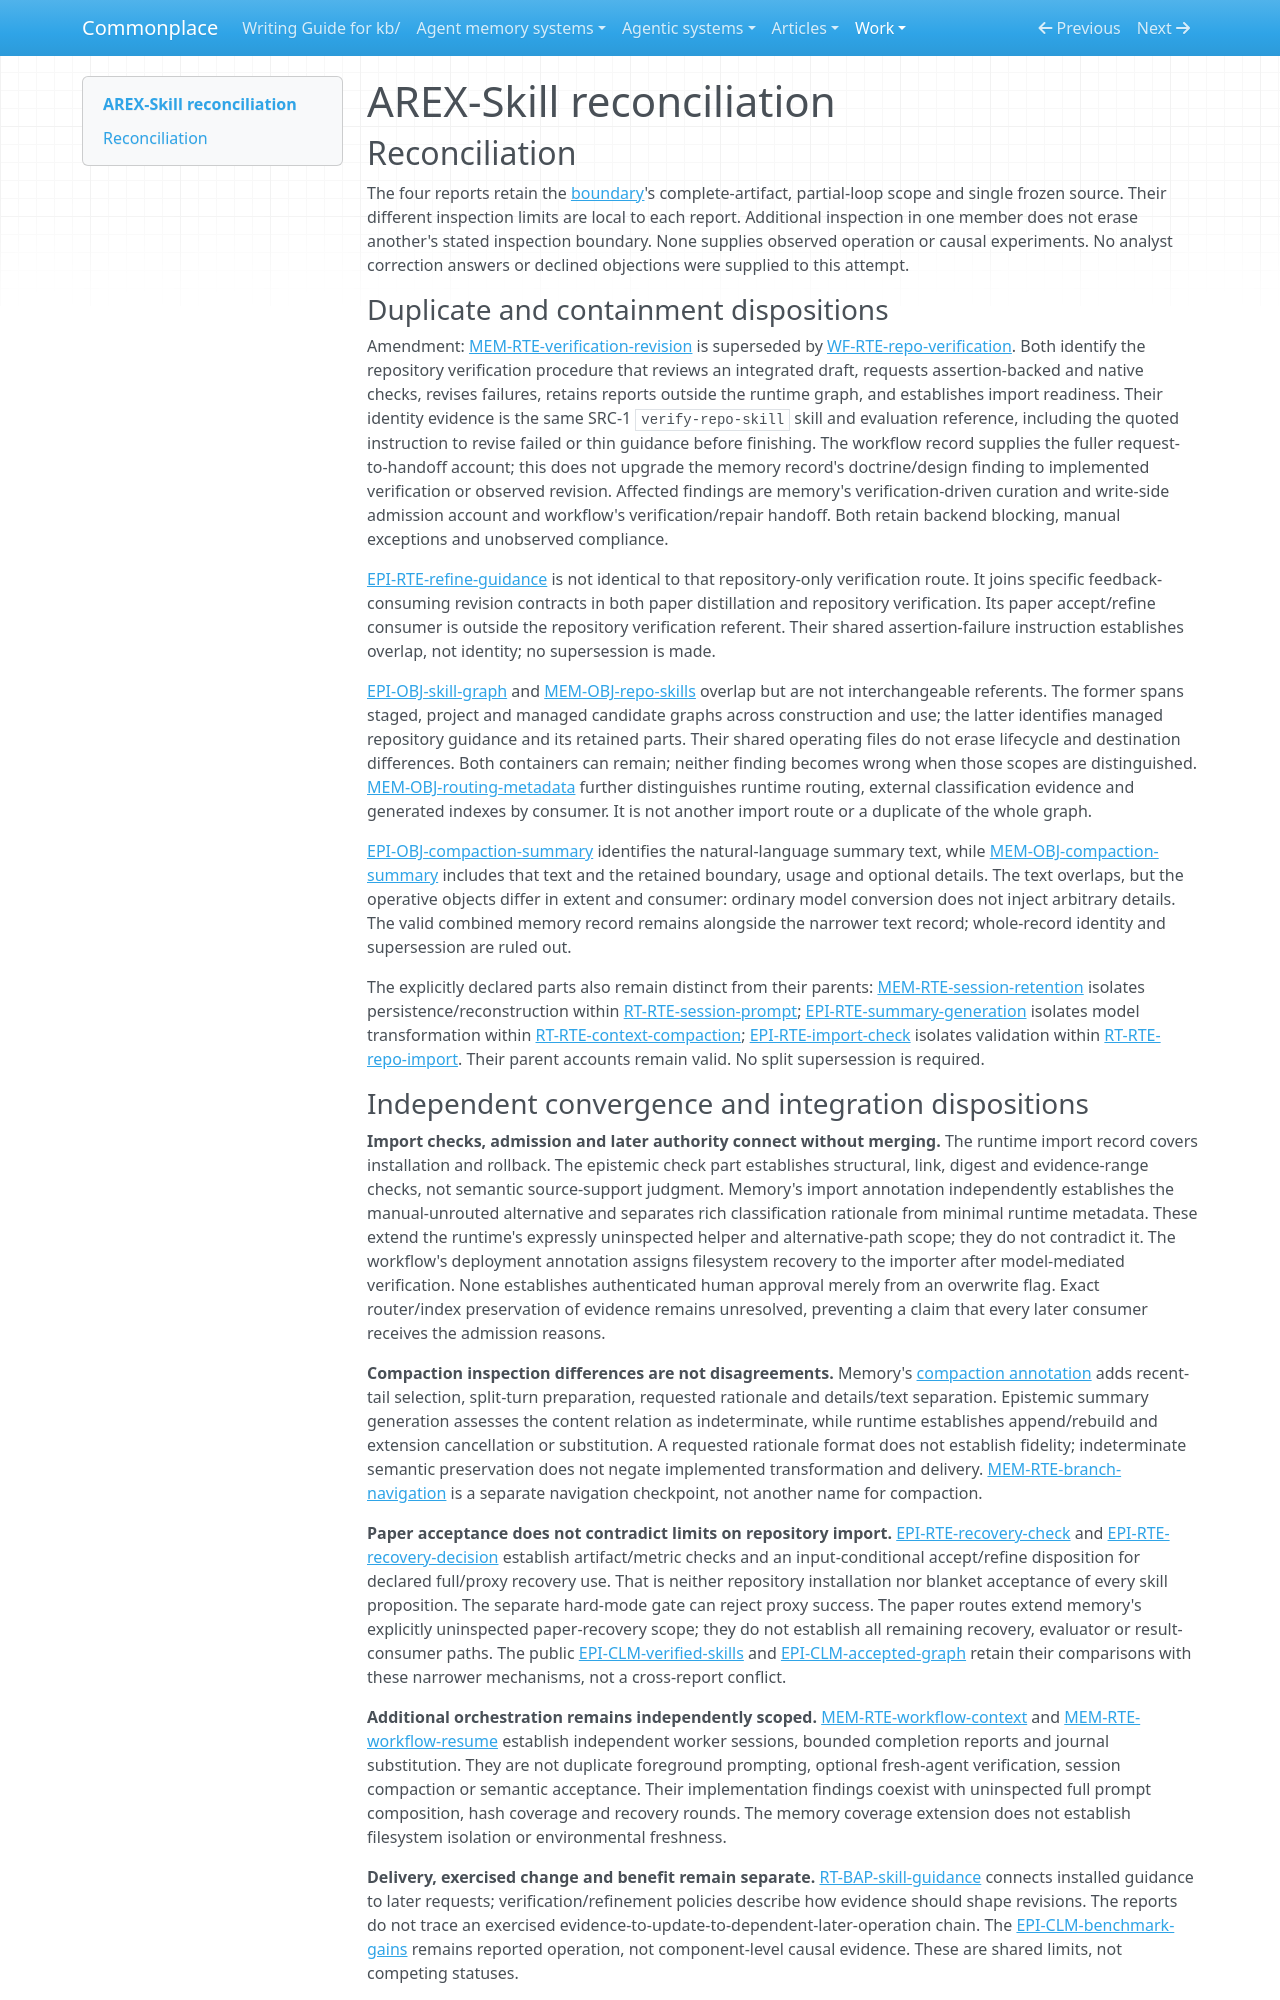

repository: zby/commonplace · page: work/agentic-system-completion/evidence/publications/arex-skill/AAS-2026-10-19-arex-skill-089a5ed7476f-01/reconciliation/index.html · generator: mkdocs

---
type: agentic-system-analyses/types/agentic-system-reconciliation-report.md
description: "Reconciliation of AREX-Skill analyst records at ac3fe1afa80fb9a09775ecfb2b6cc3ba850a2db6 within the partial-loop boundary."
run-id: AAS-2026-10-19-arex-skill-089a5ed7476f-01
reviewed-boundary: ac3fe1afa80fb9a09775ecfb2b6cc3ba850a2db6
---

# AREX-Skill reconciliation

## Reconciliation

The four reports retain the [boundary](boundary.md#boundary-and-evidence)'s complete-artifact, partial-loop scope and single frozen source. Their different inspection limits are local to each report. Additional inspection in one member does not erase another's stated inspection boundary. None supplies observed operation or causal experiments. No analyst correction answers or declined objections were supplied to this attempt.

### Duplicate and containment dispositions

Amendment: [MEM-RTE-verification-revision](memory.md#mem-rte-verification-revision) is superseded by [WF-RTE-repo-verification](workflow.md#wf-rte-repo-verification). Both identify the repository verification procedure that reviews an integrated draft, requests assertion-backed and native checks, revises failures, retains reports outside the runtime graph, and establishes import readiness. Their identity evidence is the same SRC-1 `verify-repo-skill` skill and evaluation reference, including the quoted instruction to revise failed or thin guidance before finishing. The workflow record supplies the fuller request-to-handoff account; this does not upgrade the memory record's doctrine/design finding to implemented verification or observed revision. Affected findings are memory's verification-driven curation and write-side admission account and workflow's verification/repair handoff. Both retain backend blocking, manual exceptions and unobserved compliance.

[EPI-RTE-refine-guidance](epistemic.md#epi-rte-refine-guidance) is not identical to that repository-only verification route. It joins specific feedback-consuming revision contracts in both paper distillation and repository verification. Its paper accept/refine consumer is outside the repository verification referent. Their shared assertion-failure instruction establishes overlap, not identity; no supersession is made.

[EPI-OBJ-skill-graph](epistemic.md#epi-obj-skill-graph) and [MEM-OBJ-repo-skills](memory.md#mem-obj-repo-skills) overlap but are not interchangeable referents. The former spans staged, project and managed candidate graphs across construction and use; the latter identifies managed repository guidance and its retained parts. Their shared operating files do not erase lifecycle and destination differences. Both containers can remain; neither finding becomes wrong when those scopes are distinguished. [MEM-OBJ-routing-metadata](memory.md#mem-obj-routing-metadata) further distinguishes runtime routing, external classification evidence and generated indexes by consumer. It is not another import route or a duplicate of the whole graph.

[EPI-OBJ-compaction-summary](epistemic.md#epi-obj-compaction-summary) identifies the natural-language summary text, while [MEM-OBJ-compaction-summary](memory.md#mem-obj-compaction-summary) includes that text and the retained boundary, usage and optional details. The text overlaps, but the operative objects differ in extent and consumer: ordinary model conversion does not inject arbitrary details. The valid combined memory record remains alongside the narrower text record; whole-record identity and supersession are ruled out.

The explicitly declared parts also remain distinct from their parents: [MEM-RTE-session-retention](memory.md#mem-rte-session-retention) isolates persistence/reconstruction within [RT-RTE-session-prompt](runtime.md#rt-rte-session-prompt); [EPI-RTE-summary-generation](epistemic.md#epi-rte-summary-generation) isolates model transformation within [RT-RTE-context-compaction](runtime.md#rt-rte-context-compaction); [EPI-RTE-import-check](epistemic.md#epi-rte-import-check) isolates validation within [RT-RTE-repo-import](runtime.md#rt-rte-repo-import). Their parent accounts remain valid. No split supersession is required.
